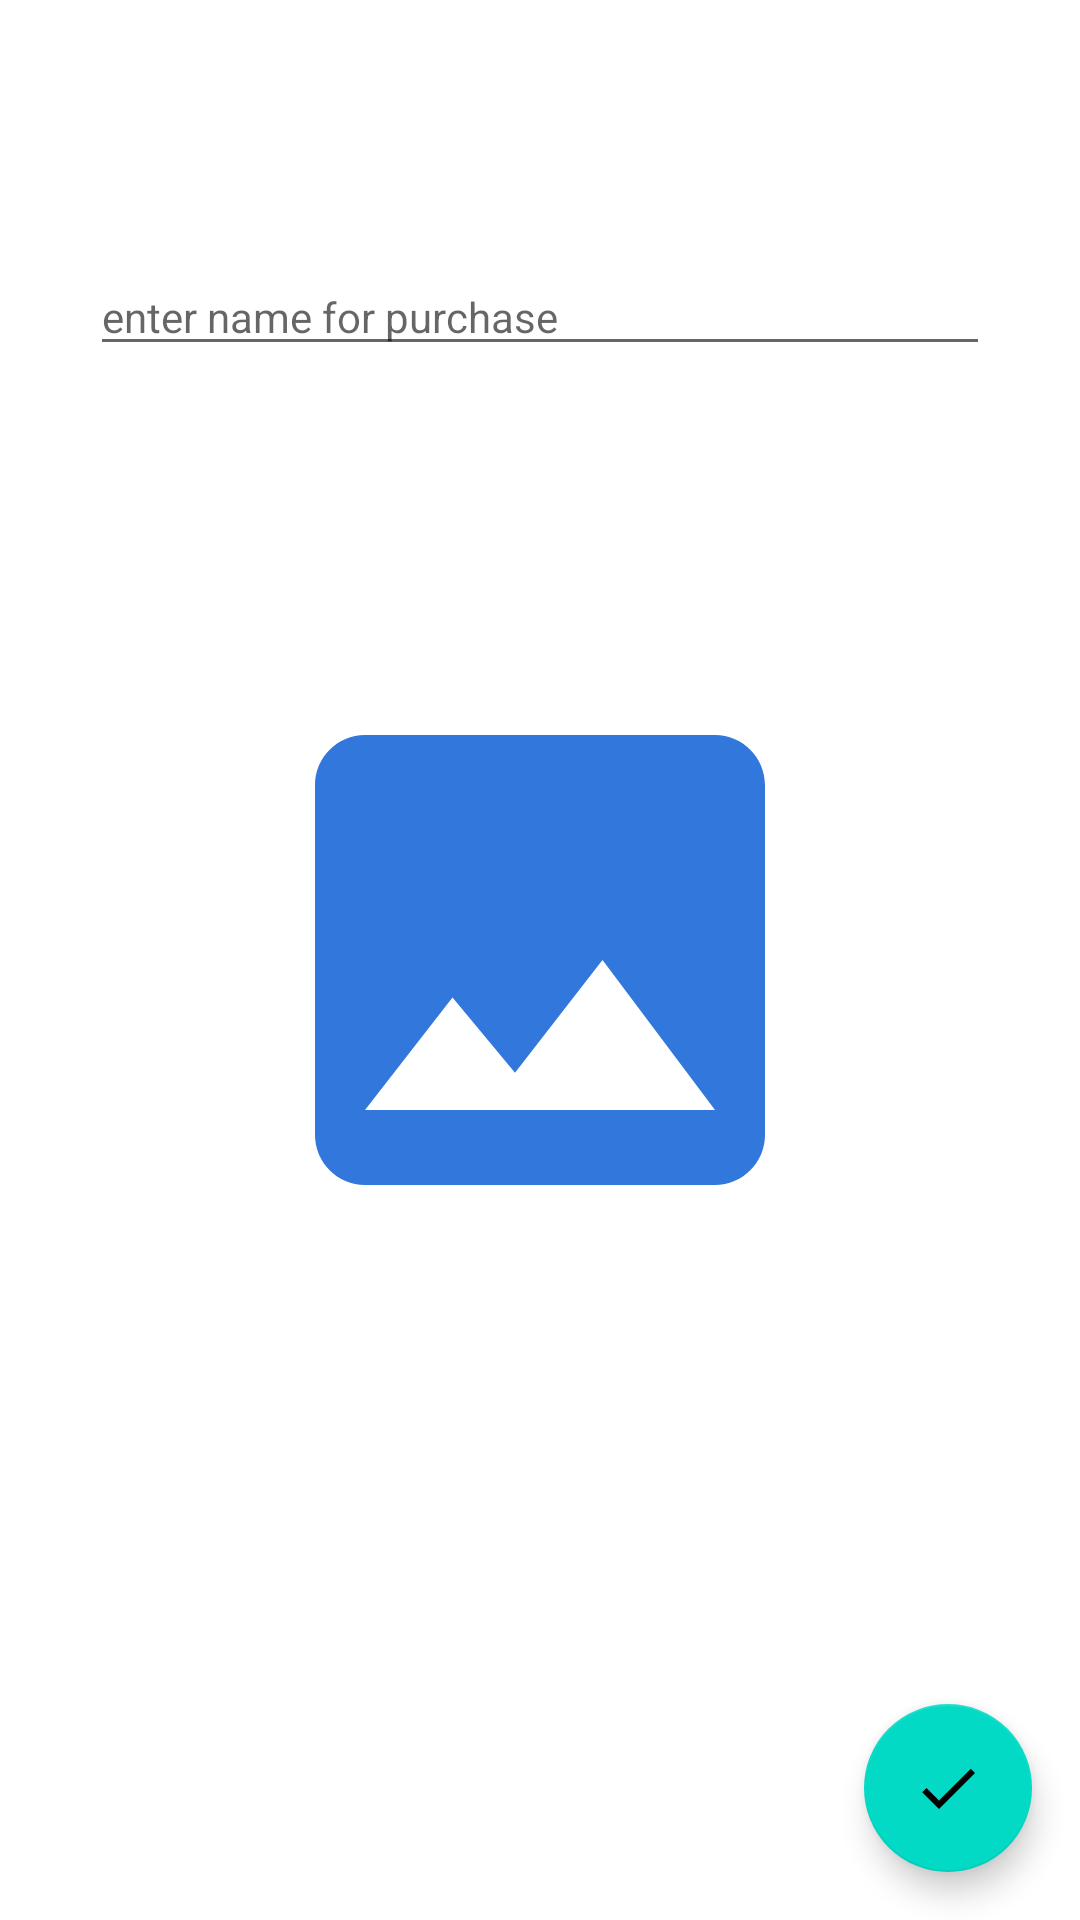

Android layout source for this screen:
<!-- AndroidManifest.xml: application theme Theme.ShopsList -->
<!-- res/layout/fragment_insert_item.xml -->
<?xml version="1.0" encoding="utf-8"?>
<androidx.coordinatorlayout.widget.CoordinatorLayout xmlns:android="http://schemas.android.com/apk/res/android"
    xmlns:app="http://schemas.android.com/apk/res-auto"
    android:id="@+id/insert_coordinator"
    android:layout_width="match_parent"
    android:layout_height="match_parent">

    <androidx.constraintlayout.widget.ConstraintLayout
        android:layout_width="match_parent"
        android:layout_height="match_parent">

        <EditText
            android:textAppearance="@android:style/TextAppearance.Small"
            android:id="@+id/insert_name_edit"
            android:layout_width="300dp"
            android:layout_height="wrap_content"
            android:layout_margin="86dp"
            android:hint="@string/enter_name_for_purchase"
            android:inputType="text"
            android:maxLines="1"
            app:layout_constraintEnd_toEndOf="parent"
            app:layout_constraintStart_toStartOf="parent"
            app:layout_constraintTop_toTopOf="parent" />

        <ImageView
            android:id="@+id/insert_picture_image"
            android:contentDescription="@string/image_picker"
            android:stateListAnimator="@animator/animator_tap"
            android:layout_width="200dp"
            android:layout_height="200dp"
            android:src="@drawable/ic_baseline_image_300"
            app:layout_constraintStart_toStartOf="parent"
            app:layout_constraintEnd_toEndOf="parent"
            app:layout_constraintTop_toTopOf="parent"
            app:layout_constraintBottom_toBottomOf="parent"/>

        <com.google.android.material.floatingactionbutton.FloatingActionButton
            android:id="@+id/insert_add_fab"
            android:layout_width="wrap_content"
            android:layout_height="wrap_content"
            android:layout_margin="16dp"
            android:contentDescription="@string/add"
            android:src="@drawable/ic_baseline_check_24"
            app:layout_constraintBottom_toBottomOf="parent"
            app:layout_constraintEnd_toEndOf="parent" />

    </androidx.constraintlayout.widget.ConstraintLayout>

</androidx.coordinatorlayout.widget.CoordinatorLayout>
<!-- resources referenced by this layout -->
<resources>
  <!-- drawable ic_baseline_check_24 (drawable) -->
  <vector android:height="24dp" android:tint="#3278DC"
      android:viewportHeight="24" android:viewportWidth="24"
      android:width="24dp" xmlns:android="http://schemas.android.com/apk/res/android">
      <path android:fillColor="@android:color/white" android:pathData="M9,16.17L4.83,12l-1.42,1.41L9,19 21,7l-1.41,-1.41z"/>
  </vector>
  <!-- drawable ic_baseline_image_300 (drawable) -->
  <vector android:height="200dp" android:tint="#3278DC"
      android:viewportHeight="24" android:viewportWidth="24"
      android:width="200dp" xmlns:android="http://schemas.android.com/apk/res/android">
      <path android:fillColor="@android:color/white" android:pathData="M21,19V5c0,-1.1 -0.9,-2 -2,-2H5c-1.1,0 -2,0.9 -2,2v14c0,1.1 0.9,2 2,2h14c1.1,0 2,-0.9 2,-2zM8.5,13.5l2.5,3.01L14.5,12l4.5,6H5l3.5,-4.5z"/>
  </vector>
  <string name="add">add</string>
  <string name="enter_name_for_purchase">enter name for purchase</string>
  <string name="image_picker">image picker</string>
  <style name="Theme.ShopsList" parent="Theme.MaterialComponents.Light.NoActionBar">
          
          <item name="colorPrimary">@color/purple_500</item>
          <item name="colorPrimaryVariant">@color/purple_700</item>
          <item name="colorOnPrimary">@color/white</item>
          
          <item name="colorSecondary">@color/teal_200</item>
          <item name="colorSecondaryVariant">@color/teal_700</item>
          <item name="colorOnSecondary">@color/black</item>
          
          <item name="android:statusBarColor" tools:targetApi="l">?attr/colorPrimaryVariant</item>
          
      </style>
  <!-- not gathered from this repository: default colours our renderer supplied (Android Studio template values) -->
  <color name="purple_500">#FF6200EE</color>
  <color name="purple_700">#FF3700B3</color>
  <color name="teal_200">#FF03DAC5</color>
  <color name="teal_700">#FF018786</color>
  <color name="black">#FF000000</color>
  <color name="white">#FFFFFFFF</color>
</resources>
